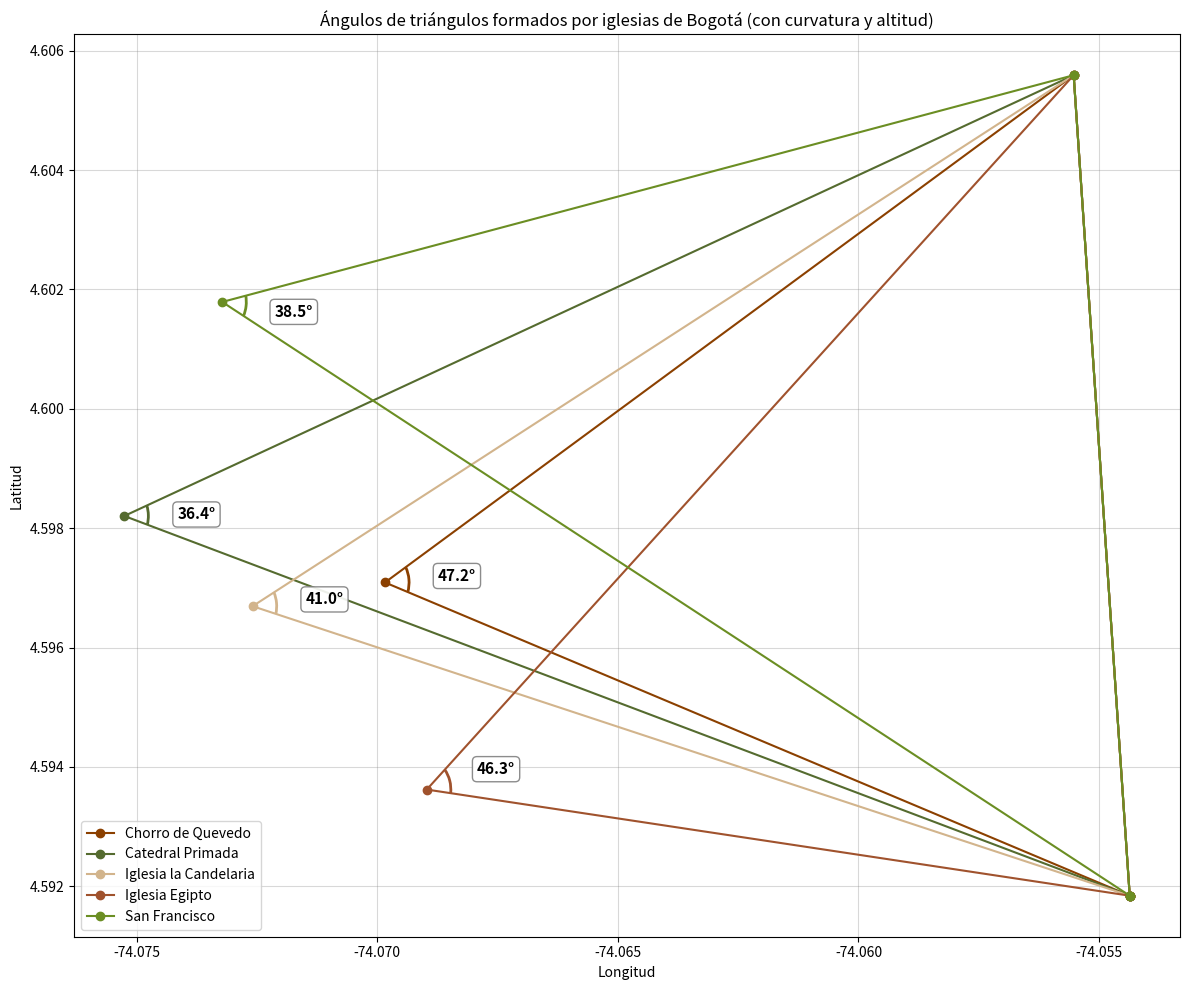

Here is the Python script that generated this plot: (Note: this script raises an exception after producing the figure.)


"""
This script calculates the angles of triangles formed by GPS coordinates of
historic landmarks in La Candelaria, Bogotá, Colombia.

The script generates a table showing the three angles for each triangle formed
by different combinations of landmark coordinates
"""

import math
import numpy as np
import matplotlib.pyplot as plt
from matplotlib.patches import Arc


# triángulos: cada punto es (latitud, longitud, altitud en metros)
triangles = {
    "Chorro de Quevedo": [
        (4.591840782861174, -74.05436430808176, 3265),
        (4.605591310552596, -74.0555291341563, 3161),
        (4.597090245765097, -74.06983744529906, 2633)
    ],
    "Catedral Primada": [
        (4.591840782861174, -74.05436430808176, 3265),
        (4.605591310552596, -74.0555291341563, 3161),
        (4.598204386347961, -74.0752537684042, 2607)
    ],
    "Iglesia la Candelaria": [
        (4.591840782861174, -74.05436430808176, 3265),
        (4.605591310552596, -74.0555291341563, 3161),
        (4.59669227968629, -74.07258806859734, 2624)
    ],
    "Iglesia Egipto": [
        (4.591840782861174, -74.05436430808176, 3265),
        (4.605591310552596, -74.0555291341563, 3161),
        (4.593619554868877, -74.06896952527157, 2590)
    ],
    "San Francisco": [
        (4.591840782861174, -74.05436430808176, 3265),
        (4.605591310552596, -74.0555291341563, 3161),
        (4.601791021450818, -74.07321911962411, 2605)
    ]
}

# Radio medio de la Tierra en kilómetros
EARTH_RADIUS_KM = 6371.0

def geodetic_to_ecef(lat_deg, lon_deg, alt_m=0):
    """
    Convierte coordenadas geodésicas (latitud, longitud, altitud en metros)
    a coordenadas cartesianas ECEF (x, y, z) en kilómetros.
    """
    lat = math.radians(lat_deg)
    lon = math.radians(lon_deg)
    alt_km = alt_m / 1000.0  # Convertir metros a kilómetros
    r = EARTH_RADIUS_KM + alt_km
    x = r * math.cos(lat) * math.cos(lon)
    y = r * math.cos(lat) * math.sin(lon)
    z = r * math.sin(lat)
    return np.array([x, y, z])

def calculate_angle_3d(A, B, C):
    """
    Calcula el ángulo en el punto B dado tres puntos A, B y C en coordenadas 3D.
    """
    BA = A - B
    BC = C - B
    cos_angle = np.dot(BA, BC) / (np.linalg.norm(BA) * np.linalg.norm(BC))
    cos_angle = np.clip(cos_angle, -1.0, 1.0)  # Corregir errores numéricos
    angle_rad = math.acos(cos_angle)
    return math.degrees(angle_rad)

for name, points in triangles.items():
    # Convertir cada punto a coordenadas 3D ECEF
    A = geodetic_to_ecef(*points[0])
    B = geodetic_to_ecef(*points[1])
    C = geodetic_to_ecef(*points[2])

    angle_A = calculate_angle_3d(B, A, C)
    angle_B = calculate_angle_3d(A, B, C)
    angle_C = calculate_angle_3d(A, C, B)

    print(f"| {name:<24} | {angle_A:10.2f}° | {angle_B:10.2f}° | {angle_C:10.2f}° |")



# Imprimir tabla con los ángulos calculados usando coordenadas 3D
print("| Triángulo                | Ángulo 1 (A) | Ángulo 2 (B) | Ángulo 3 (C) |")
print("|--------------------------|--------------|--------------|--------------|")

# --- Graficar triángulos y ángulos ---

# Paleta de colores para graficar
terra_colors = [
    "#8B4000", "#556B2F", "#D2B48C", "#A0522D", "#6B8E23"
]

plt.figure(figsize=(12, 10))
ax = plt.gca()
ax.set_facecolor('white')

def draw_angle_arc(vertex, adj1, adj2, color, radius=0.0005):
    """
    Dibuja un arco pequeño (semicírculo) en el vértice dado,
    entre los dos puntos adyacentes adj1 y adj2.
    """
    v1 = adj1 - vertex
    v2 = adj2 - vertex
    ang1 = math.degrees(math.atan2(v1[1], v1[0])) % 360
    ang2 = math.degrees(math.atan2(v2[1], v2[0])) % 360
    start_angle = ang1
    end_angle = ang2
    if end_angle < start_angle:
        end_angle += 360
    arc_angle = end_angle - start_angle
    if arc_angle > 180:
        start_angle, end_angle = end_angle, start_angle + 360
    arc = Arc((vertex[0], vertex[1]), width=radius*2, height=radius*2,
              angle=0, theta1=start_angle, theta2=end_angle,
              color=color, lw=2)
    ax.add_patch(arc)

def angle_text_pos(vertex, adj1, adj2, offset=0.001, x_shift=0.0005):
    """
    Calcula la posición para el texto del ángulo, desplazándolo un poco a la derecha
    para evitar superposición con el semicírculo.
    """
    v1 = adj1 - vertex
    v2 = adj2 - vertex
    direction = v1 + v2
    norm = np.linalg.norm(direction)
    if norm == 0:
        pos = vertex
    else:
        direction = direction / norm
        pos = vertex + direction * offset
    pos[0] += x_shift  # Desplazar a la derecha
    return pos

for i, (name, points) in enumerate(triangles.items()):
    color = terra_colors[i % len(terra_colors)]

    # Extraer latitudes y longitudes para graficar (en orden cerrado)
    lats = [p[0] for p in points] + [points[0][0]]
    lons = [p[1] for p in points] + [points[0][1]]
    plt.plot(lons, lats, marker='o', linestyle='-', color=color, label=name)

    # Convertir a numpy arrays para cálculo de vectores en 2D (lon, lat)
    A = np.array([points[0][1], points[0][0]])
    B = np.array([points[1][1], points[1][0]])
    C = np.array([points[2][1], points[2][0]])

    # Calcular ángulo 3 usando coordenadas 3D para precisión
    angle_C = calculate_angle_3d(
        geodetic_to_ecef(*points[0]),
        geodetic_to_ecef(*points[2]),
        geodetic_to_ecef(*points[1])
    )

    # Dibujar arco pequeño en el vértice del ángulo 3
    draw_angle_arc(C, A, B, color, radius=0.0005)

    # Posicionar y dibujar texto del ángulo 3 desplazado a la derecha
    pos = angle_text_pos(C, A, B, offset=0.001, x_shift=0.0005)
    plt.text(pos[0], pos[1], f'{angle_C:.1f}°', fontsize=11, fontweight='bold',
             ha='center', va='center', color='black',
             bbox=dict(facecolor='white', alpha=0.9, edgecolor='gray', boxstyle='round,pad=0.3'))

plt.title('Ángulos de triángulos formados por iglesias de Bogotá (con curvatura y altitud)', color='black')
plt.xlabel('Longitud', color='black')
plt.ylabel('Latitud', color='black')
plt.grid(True, alpha=0.3, color='gray')
plt.legend(loc='lower left')
plt.tight_layout()
plt.savefig('/home/<user>/Downloads/triangles_with_arcs.png')
plt.show()
